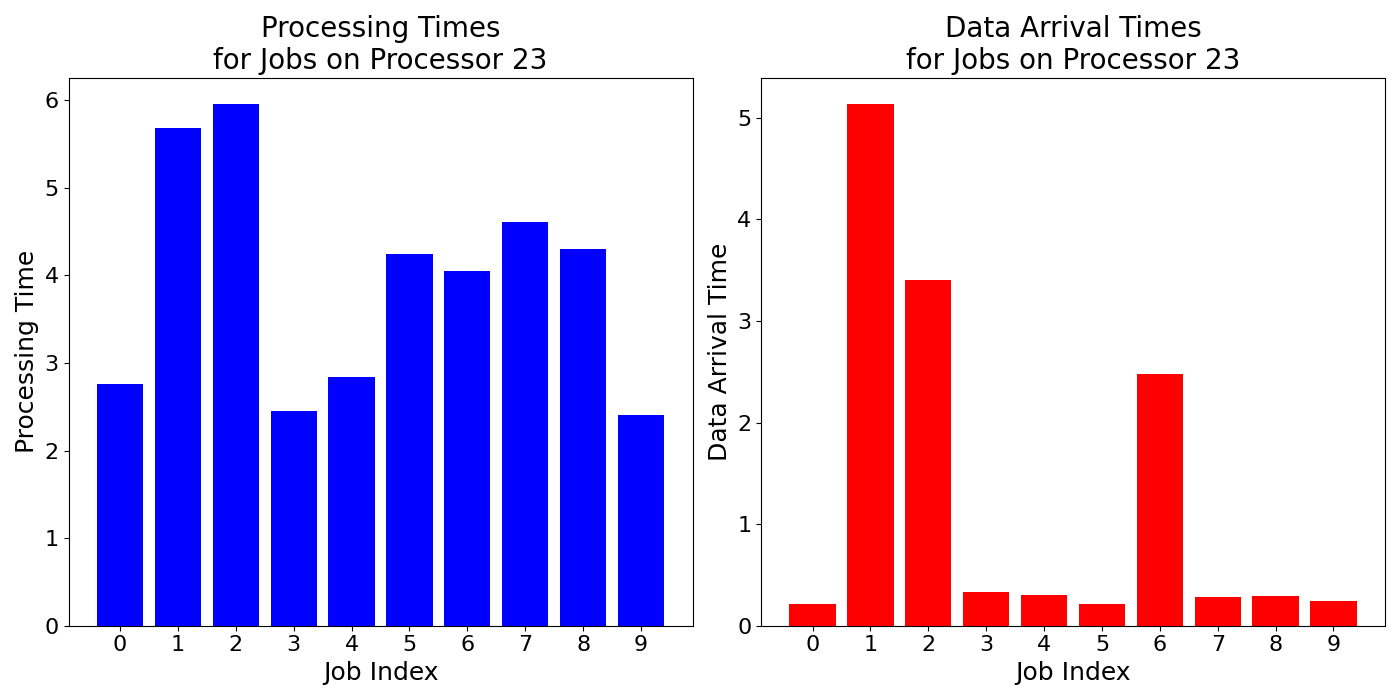

Values plotted in this chart, from the file beside it:
job_times, data_arrival_times
2.76, 0.2171
5.68, 5.138
5.96, 3.404
2.453, 0.3297
2.843, 0.3039
4.25, 0.215
4.053, 2.481
4.61, 0.2807
4.297, 0.2907
2.407, 0.2442
